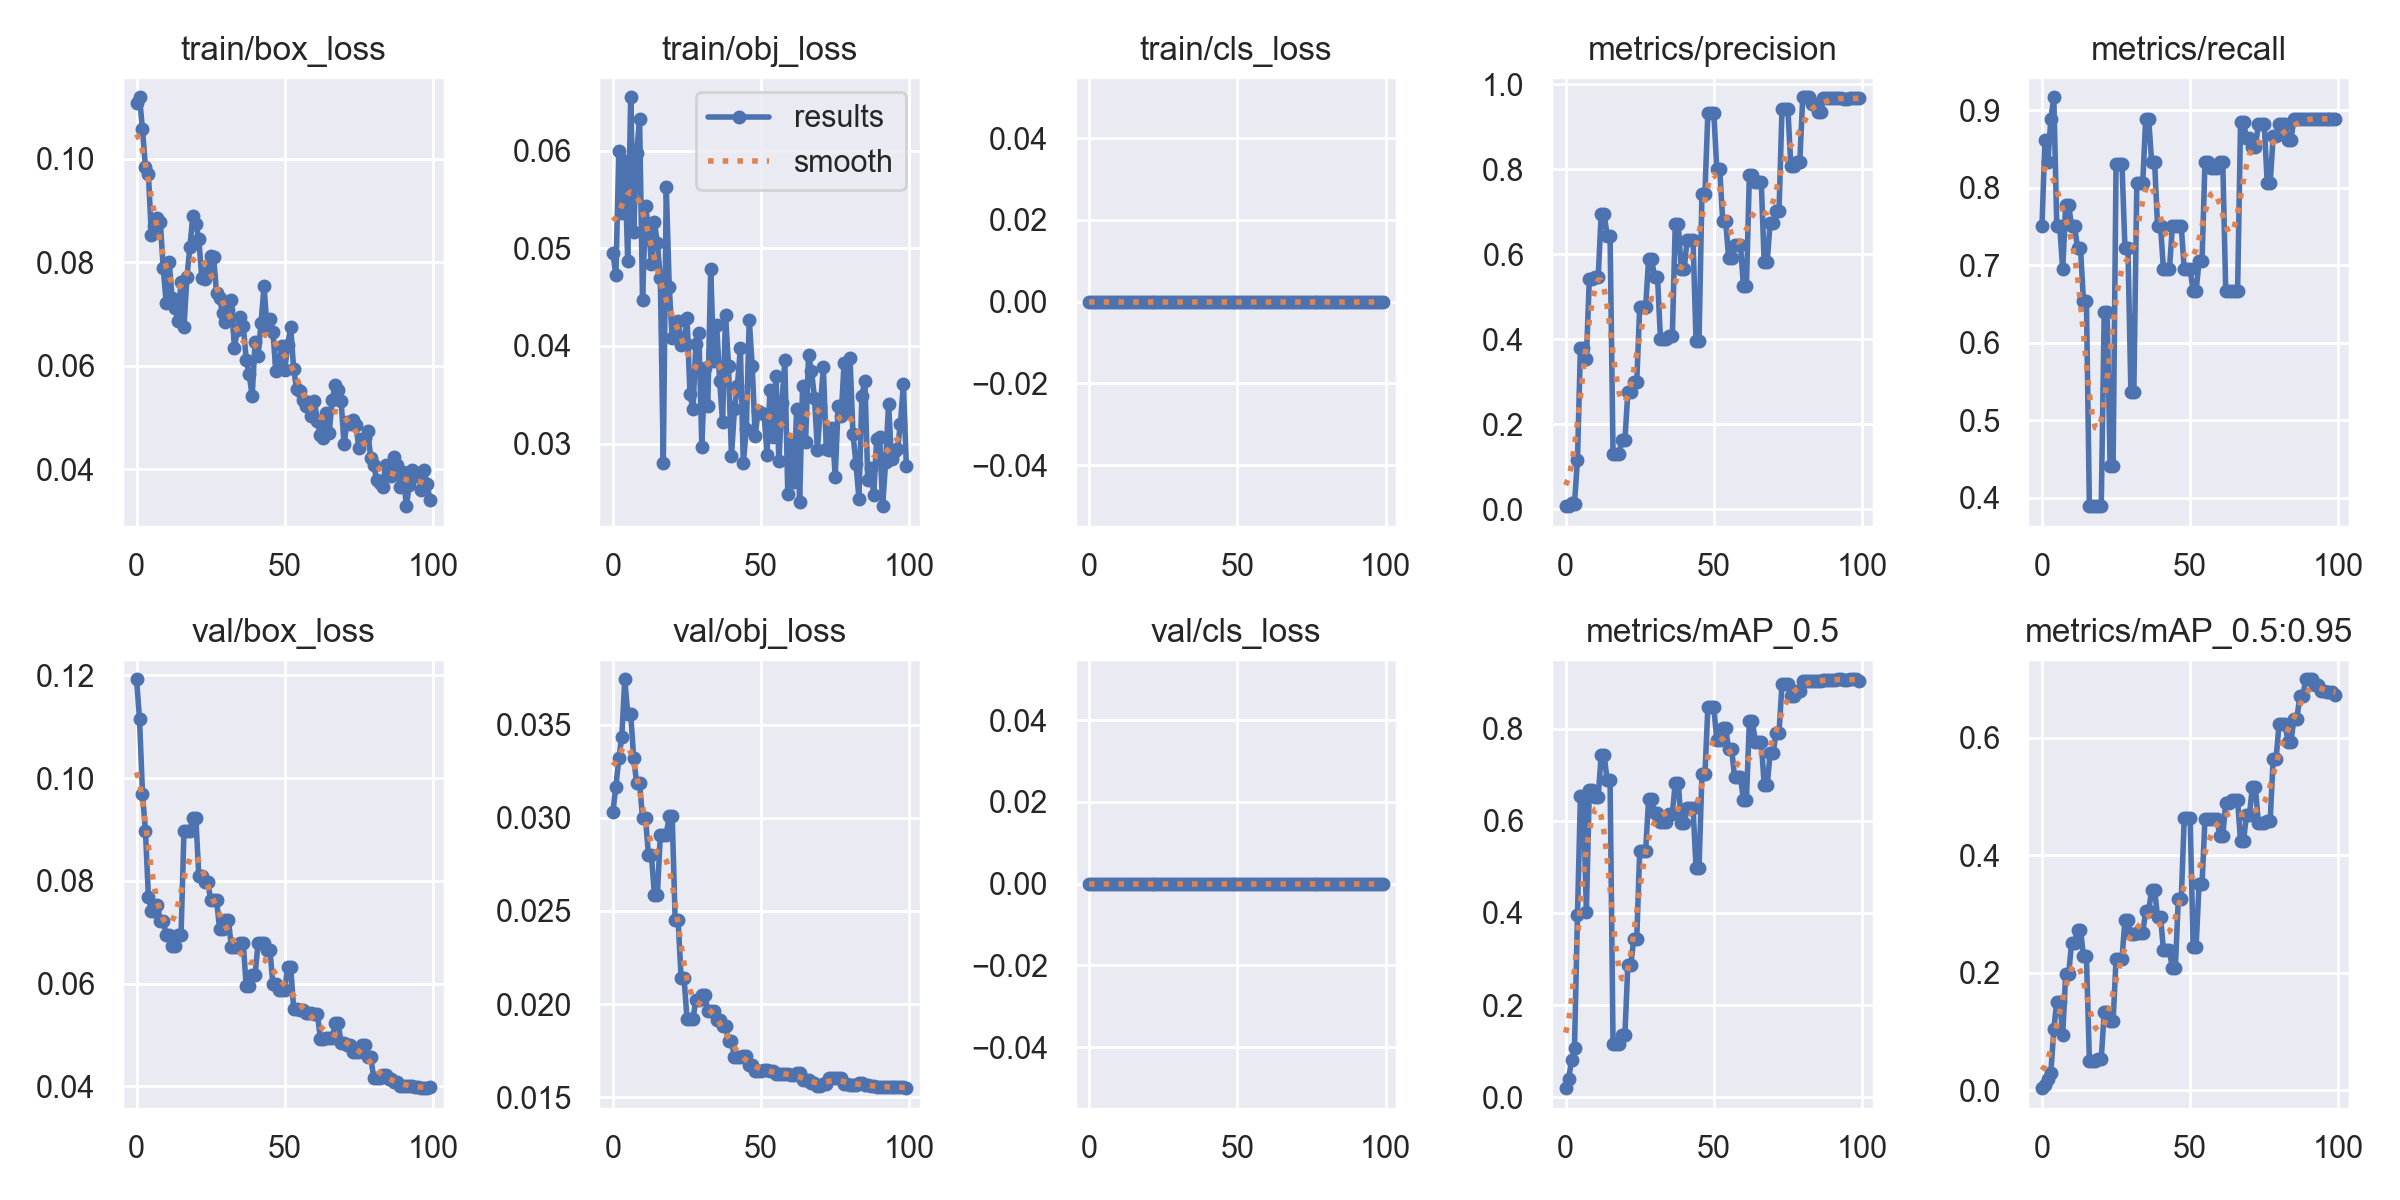

The table this chart was drawn from, first rows:
epoch, train/box_loss, train/obj_loss, train/cls_loss, metrics/precision, metrics/recall, metrics/mAP_0.5, metrics/mAP_0.5:0.95, val/box_loss, val/obj_loss, val/cls_loss, x/lr0, x/lr1, x/lr2
0, 0.1108, 0.04948, 0, 0.006923, 0.75, 0.01939, 0.003525, 0.1192, 0.03033, 0, 0.0946, 0.0006, 0.0006
1, 0.1119, 0.04725, 0, 0.007949, 0.8611, 0.03944, 0.008679, 0.1115, 0.03166, 0, 0.08829, 0.001287, 0.001287
2, 0.1057, 0.0599, 0, 0.01323, 0.8333, 0.07993, 0.01959, 0.09698, 0.03319, 0, 0.08196, 0.00196, 0.00196
3, 0.09844, 0.05365, 0, 0.01292, 0.8889, 0.1075, 0.02963, 0.08964, 0.03433, 0, 0.07562, 0.00262, 0.00262
4, 0.09702, 0.05895, 0, 0.116, 0.9167, 0.3947, 0.1036, 0.07689, 0.03743, 0, 0.06926, 0.003265, 0.003265
5, 0.08522, 0.04864, 0, 0.3784, 0.75, 0.6535, 0.1508, 0.07421, 0.03558, 0, 0.0629, 0.003897, 0.003897
6, 0.08704, 0.06545, 0, 0.3784, 0.75, 0.6535, 0.1508, 0.07421, 0.03558, 0, 0.05652, 0.004515, 0.004515
7, 0.08857, 0.05161, 0, 0.3532, 0.6944, 0.4026, 0.09358, 0.07531, 0.0332, 0, 0.05012, 0.005119, 0.005119
8, 0.08787, 0.05975, 0, 0.5418, 0.7778, 0.668, 0.1969, 0.0721, 0.03186, 0, 0.04371, 0.005709, 0.005709
9, 0.07884, 0.06323, 0, 0.5418, 0.7778, 0.668, 0.1969, 0.0721, 0.03186, 0, 0.03728, 0.006285, 0.006285
10, 0.07212, 0.04465, 0, 0.5453, 0.75, 0.6522, 0.2506, 0.06952, 0.02997, 0, 0.03085, 0.006848, 0.006848
11, 0.08009, 0.05436, 0, 0.5453, 0.75, 0.6522, 0.2506, 0.06952, 0.02997, 0, 0.0244, 0.007396, 0.007396
12, 0.07302, 0.05206, 0, 0.6954, 0.7222, 0.7426, 0.2734, 0.06741, 0.02799, 0, 0.01793, 0.007931, 0.007931
13, 0.07113, 0.04843, 0, 0.6954, 0.7222, 0.7426, 0.2734, 0.06741, 0.02799, 0, 0.01145, 0.008452, 0.008452
14, 0.0686, 0.0527, 0, 0.644, 0.6533, 0.6892, 0.228, 0.06942, 0.02584, 0, 0.008614, 0.008614, 0.008614
15, 0.07623, 0.05048, 0, 0.644, 0.6533, 0.6892, 0.228, 0.06942, 0.02584, 0, 0.008614, 0.008614, 0.008614
16, 0.06753, 0.04698, 0, 0.1288, 0.3889, 0.1152, 0.05048, 0.08974, 0.02909, 0, 0.008515, 0.008515, 0.008515
17, 0.07717, 0.02798, 0, 0.1288, 0.3889, 0.1152, 0.05048, 0.08974, 0.02909, 0, 0.008416, 0.008416, 0.008416
18, 0.08297, 0.05631, 0, 0.1288, 0.3889, 0.1152, 0.05048, 0.08974, 0.02909, 0, 0.008317, 0.008317, 0.008317
19, 0.08902, 0.04607, 0, 0.162, 0.3889, 0.1349, 0.05331, 0.09231, 0.03009, 0, 0.008218, 0.008218, 0.008218
20, 0.08745, 0.04077, 0, 0.162, 0.3889, 0.1349, 0.05331, 0.09231, 0.03009, 0, 0.008119, 0.008119, 0.008119
21, 0.08454, 0.04095, 0, 0.2753, 0.6389, 0.2877, 0.1331, 0.08097, 0.02452, 0, 0.00802, 0.00802, 0.00802
22, 0.07696, 0.04257, 0, 0.2753, 0.6389, 0.2877, 0.1331, 0.08097, 0.02452, 0, 0.007921, 0.007921, 0.007921
23, 0.07686, 0.04011, 0, 0.2998, 0.4401, 0.3439, 0.118, 0.07984, 0.0214, 0, 0.007822, 0.007822, 0.007822
24, 0.07806, 0.04054, 0, 0.2998, 0.4401, 0.3439, 0.118, 0.07984, 0.0214, 0, 0.007723, 0.007723, 0.007723
25, 0.08114, 0.0429, 0, 0.4752, 0.83, 0.5355, 0.2226, 0.07628, 0.01919, 0, 0.007624, 0.007624, 0.007624
26, 0.08101, 0.0351, 0, 0.4752, 0.83, 0.5355, 0.2226, 0.07628, 0.01919, 0, 0.007525, 0.007525, 0.007525
27, 0.07402, 0.03349, 0, 0.4752, 0.83, 0.5355, 0.2226, 0.07628, 0.01919, 0, 0.007426, 0.007426, 0.007426
28, 0.07308, 0.0402, 0, 0.5881, 0.7222, 0.6467, 0.2904, 0.07069, 0.02022, 0, 0.007327, 0.007327, 0.007327
29, 0.07014, 0.04128, 0, 0.5881, 0.7222, 0.6467, 0.2904, 0.07069, 0.02022, 0, 0.007228, 0.007228, 0.007228
30, 0.06842, 0.02966, 0, 0.5469, 0.5365, 0.6167, 0.265, 0.07233, 0.02049, 0, 0.007129, 0.007129, 0.007129
31, 0.07077, 0.03773, 0, 0.5469, 0.5365, 0.6167, 0.265, 0.07233, 0.02049, 0, 0.00703, 0.00703, 0.00703
32, 0.07269, 0.03389, 0, 0.4013, 0.8056, 0.5984, 0.2683, 0.06706, 0.01965, 0, 0.006931, 0.006931, 0.006931
33, 0.06351, 0.04783, 0, 0.4013, 0.8056, 0.5984, 0.2683, 0.06706, 0.01965, 0, 0.006832, 0.006832, 0.006832
34, 0.06688, 0.03843, 0, 0.4013, 0.8056, 0.5984, 0.2683, 0.06706, 0.01965, 0, 0.006733, 0.006733, 0.006733
35, 0.06937, 0.04218, 0, 0.4072, 0.8889, 0.6148, 0.3048, 0.0678, 0.01912, 0, 0.006634, 0.006634, 0.006634
36, 0.06764, 0.03642, 0, 0.4072, 0.8889, 0.6148, 0.3048, 0.0678, 0.01912, 0, 0.006535, 0.006535, 0.006535
37, 0.06119, 0.03221, 0, 0.6721, 0.8333, 0.6832, 0.3411, 0.05944, 0.01883, 0, 0.006436, 0.006436, 0.006436
38, 0.05835, 0.04312, 0, 0.6721, 0.8333, 0.6832, 0.3411, 0.05944, 0.01883, 0, 0.006337, 0.006337, 0.006337
39, 0.05409, 0.03793, 0, 0.5648, 0.75, 0.5951, 0.2953, 0.06176, 0.01801, 0, 0.006238, 0.006238, 0.006238
40, 0.06454, 0.02872, 0, 0.5648, 0.75, 0.5951, 0.2953, 0.06176, 0.01801, 0, 0.006139, 0.006139, 0.006139
41, 0.06195, 0.03349, 0, 0.6342, 0.6944, 0.6283, 0.2378, 0.0679, 0.01713, 0, 0.00604, 0.00604, 0.00604
42, 0.06825, 0.03592, 0, 0.6342, 0.6944, 0.6283, 0.2378, 0.0679, 0.01713, 0, 0.005941, 0.005941, 0.005941
43, 0.07536, 0.03978, 0, 0.6342, 0.6944, 0.6283, 0.2378, 0.0679, 0.01713, 0, 0.005842, 0.005842, 0.005842
44, 0.06746, 0.02797, 0, 0.3957, 0.75, 0.4973, 0.2072, 0.06655, 0.01719, 0, 0.005743, 0.005743, 0.005743
45, 0.06894, 0.0315, 0, 0.3957, 0.75, 0.4973, 0.2072, 0.06655, 0.01719, 0, 0.005644, 0.005644, 0.005644
46, 0.06656, 0.04269, 0, 0.7429, 0.75, 0.701, 0.3253, 0.05986, 0.01672, 0, 0.005545, 0.005545, 0.005545
47, 0.05897, 0.0379, 0, 0.7429, 0.75, 0.701, 0.3253, 0.05986, 0.01672, 0, 0.005446, 0.005446, 0.005446
48, 0.06078, 0.0308, 0, 0.9334, 0.6944, 0.847, 0.4631, 0.05884, 0.01643, 0, 0.005347, 0.005347, 0.005347
49, 0.0638, 0.03337, 0, 0.9334, 0.6944, 0.847, 0.4631, 0.05884, 0.01643, 0, 0.005248, 0.005248, 0.005248
50, 0.05917, 0.03308, 0, 0.9334, 0.6944, 0.847, 0.4631, 0.05884, 0.01643, 0, 0.005149, 0.005149, 0.005149
51, 0.06405, 0.03297, 0, 0.8007, 0.6667, 0.7749, 0.2437, 0.06315, 0.01646, 0, 0.00505, 0.00505, 0.00505
52, 0.06746, 0.02886, 0, 0.8007, 0.6667, 0.7749, 0.2437, 0.06315, 0.01646, 0, 0.004951, 0.004951, 0.004951
53, 0.05931, 0.0355, 0, 0.6789, 0.7048, 0.8011, 0.3504, 0.05515, 0.01643, 0, 0.004852, 0.004852, 0.004852
54, 0.05554, 0.03067, 0, 0.6789, 0.7048, 0.8011, 0.3504, 0.05515, 0.01643, 0, 0.004753, 0.004753, 0.004753
55, 0.05516, 0.03696, 0, 0.5903, 0.8333, 0.757, 0.461, 0.0549, 0.01622, 0, 0.004654, 0.004654, 0.004654
56, 0.05332, 0.02823, 0, 0.5903, 0.8333, 0.757, 0.461, 0.0549, 0.01622, 0, 0.004555, 0.004555, 0.004555
57, 0.05219, 0.03418, 0, 0.6226, 0.8251, 0.6953, 0.4615, 0.0543, 0.01623, 0, 0.004456, 0.004456, 0.004456
58, 0.05302, 0.03851, 0, 0.6226, 0.8251, 0.6953, 0.4615, 0.0543, 0.01623, 0, 0.004357, 0.004357, 0.004357
59, 0.05028, 0.02486, 0, 0.6226, 0.8251, 0.6953, 0.4615, 0.0543, 0.01623, 0, 0.004258, 0.004258, 0.004258
... 40 more rows
